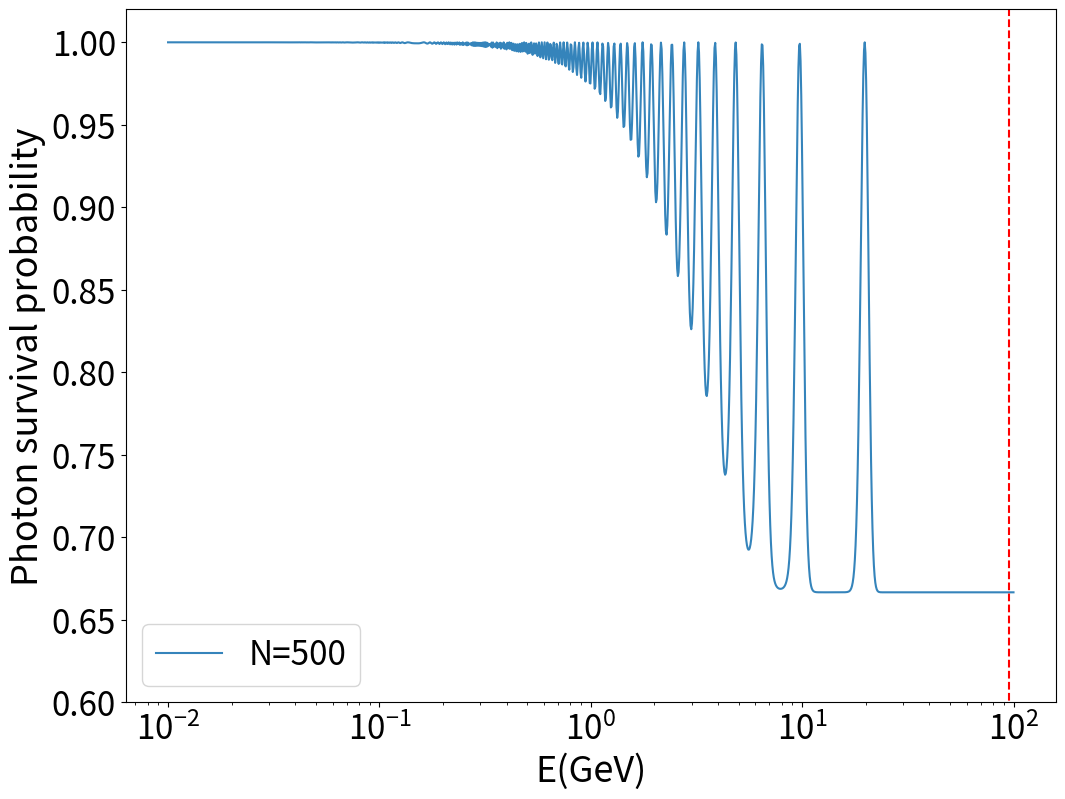
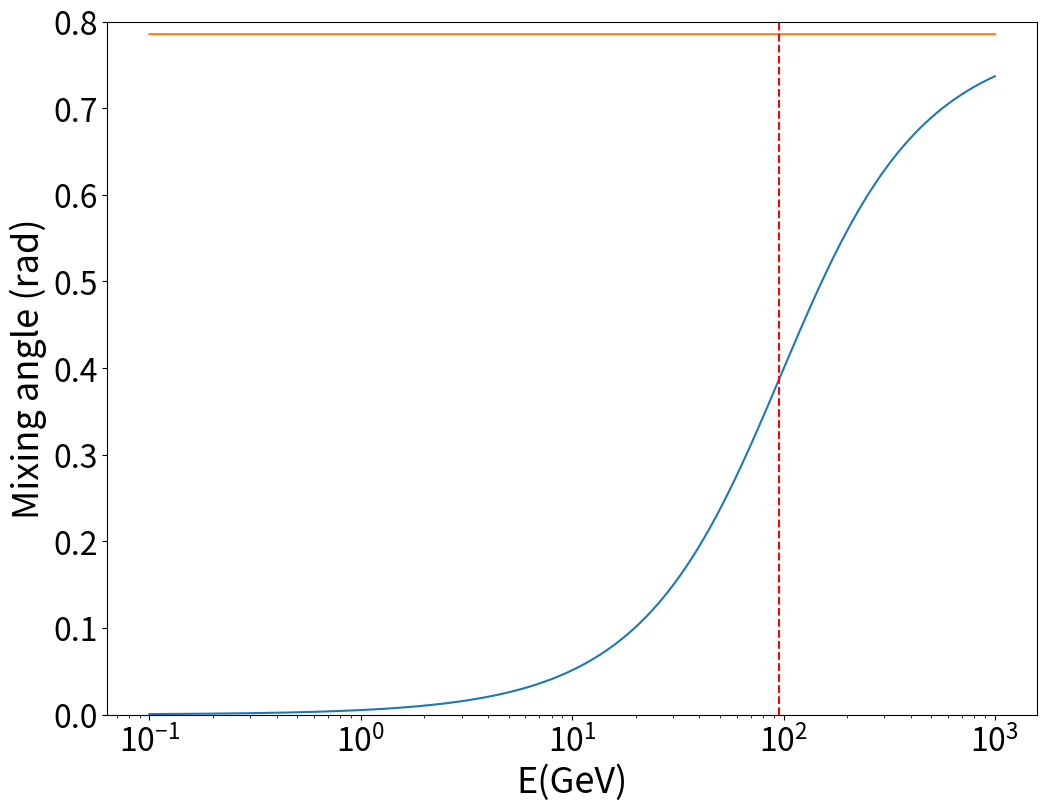

Generate these figures, in order, with matplotlib:
# -*- coding: utf-8 -*-
"""
Created on Mon Jul 10 01:51:20 2023

[redacted]
"""

import numpy as np
import matplotlib.pyplot as plt
from scipy.integrate import solve_ivp #para resolver las ecuaciones

###Parámetros del problema
B=25 #Campo magnetico de Perseus en microgauss
m=30.98e-18 #Masa del ALP en GeV
g=1.01e-11 #Constante de acoplo en GeV^-1
me=0.511e-3 #Masa del electrón en GeV

EE=np.logspace(-5,-1,1200) #Vector de energías para hacer luego los plots y demás

#Densidad de electrones para la frecuencia de plasma
def ne(r): 
    '''ref 49 del paper de FermiLAT ecuación 4, suelta la densidad en cm^-3 y r tiene que estar en kpc'''
    return 3.9e-2/(1+(r/80)**2)**1.8+4.03e-3/(1+(r/280)**2)**0.87
rtest=np.linspace(0,500,500) #Perseus a efectos prácticos para nosotros tiene un radio de 500kpc, por eso el 500
ne=np.max(ne(rtest)) #valor de la densidad de electrones con la que me quedo
wp=4*np.pi*ne*(1.98e-14)**3/137/me #Frecuencia de plasma (al cuadrado)

# def BB(r):
#     return 25*(ne(r)/ne(0))**0.5
# rr=np.linspace(0,1800,500)
# plt.figure()
# plt.plot(rr,BB(rr))

###DEFINO LOS DELTAS SEGÚN EL PAPER 
###"Hardening of TeV gamma spectrum of AGNs in galaxy clusters by conversions of photons into axion-like particles"
def deltapl(E):
    '''suelta kpc^-1, E va en TeV y ne va en cm^-3'''
    return -1.1e-10/E*ne/1e-3
def deltaagamma(E):
    '''suelta kpc^-1, g va en GeV^-1 y B va en microgauss'''
    return 7.6e-2*g/5e-11*B
def deltaa(E):
    '''suelta kpc^-1, m va en neV y E va en TeV'''
    return -7.8e-5/E*(m*1e18)**2

ecrit=50/100*np.abs((m*1e18)**2-(wp*1e18)**2)/B*5e-11/g #Energia critica en GeV, m y wp tienen que ir en neV, B en microgauss
def deltaosc(E):
    '''delta oscilacion segun la ref 41 de FermiLAT, en terminos de la energia critica, suelta kpc^-1
    '''
    return 2*deltaagamma(E)*np.sqrt(1+(ecrit*1e-3/E)**2)


###RESOLUCIÓN NUMÉRICA

###Parámetros para el tema de la exponencial
Ndominios=300
s=500
z=s/Ndominios #tamaño típico de cada dominio
#como la probabilidad se calcula al final de cada dominio, la integración numérica tiene que ir de 0 a z
tt=np.linspace(0,z,300) #vector de posiciones
cond_inic=[0+0j,1+0j] #condiciones iniciales (el solve_ivp las pide en formato complejo)
i=0
# probs=np.zeros_like(EE)
# for E in EE:#vamos recorriendo todas las energías
#     #Pongo directamente el caso de Mirizzi que es el que estamos usando para este debug
    
#     def eom(z,y):
#         '''y es un vector de variables y z la variable independiente, en este caso escojo que y[0](z) sea el campo del ALP
#         y que y[1](z) sea el A paralelo del fotón.
#         El solve ivp también está hecho de forma que, si el sistema es y'=f(x,y), lo que le tienes que poner es la f
#         así que hay que despejar las derivadas en las ecuaciones del movimiento
#         Por si acaso, j es la unidad imaginaria'''
#         return [-1j*(E*y[0]+deltaa(E)*y[0]+deltaagamma(E)*y[1]),
#                 -1j*(E*y[1]+deltapl(E)*y[1]+deltaagamma(E)*y[0]-1j*g*(E*y[0]+deltaa(E)*y[0]+deltaagamma(E)*y[1])*y[1])]
    
#     sol=solve_ivp(eom,[0,z],cond_inic,t_eval=tt,method='RK45') #resuelvo las ecuaciones del movimiento
#     phi=sol.y[0,:]
#     p0=np.abs(phi[-1])**2
#     probs[i]=1/3*(1-np.exp(-3*Ndominios*p0/2))
#     i+=1
#saco los campos del ALP y del fotón
# 
# aparalelo=sol.y[1,:]
#Plot del numérico, con los valores absolutos al cuadrado
plt.figure(figsize=(12,9))
#plt.plot(tt,np.abs(phi)**2,label='numeric')
########PLOT
#plt.figure(figsize=(12,9))
# plt.plot(1e3*EE,1-probs,label='numeric')

###Ahora calculo y ploteo la probabilidad de Mirizzi

def P0(E,z):
    '''P0 de Mirizzi, z es el tamaño tipico del dominio en kpc (el inverso de las unidades del delta)'''
    return (deltaagamma(E)*z)**2*(np.sin(deltaosc(E)*z/2)/(deltaosc(E)*z/2))**2

def prob(E,z,Ndominios=500):
    '''probabilidad de la exponencial, apéndice del paper de Mirizzi'''
    return 1/3*(1-np.exp(-3*Ndominios*P0(E,z)/2))


z2=500/150
z3=1
# plt.plot(1e3*EE,1-prob(EE,z,50),label='N=50',alpha=0.5)
# plt.plot(1e3*EE,1-prob(EE,z2,150),label='N=150',alpha=0.7)
# plt.plot(1e3*EE,1-prob(EE,z3,500),label='N=500',alpha=0.9)
plt.plot(1e3*EE,1-prob(EE,z),label='N=500',alpha=0.9)
plt.plot([ecrit,ecrit],[0,2],'r--')
plt.xlabel("E(GeV)",fontsize=26)
plt.ylabel("Photon survival probability",fontsize=26)
plt.xticks(fontsize=24)
plt.yticks(fontsize=24)
# plt.plot(EE,prob(r,EE,z))
plt.ylim(0.6,1.02)
plt.xscale('log')
plt.legend(fontsize=24)

EE2=np.logspace(-4,0,1200)
plt.figure(figsize=(12,9))
plt.xlabel("E(GeV)",fontsize=26)
plt.ylabel(u"Mixing angle (rad)",fontsize=26)
# plt.ylabel(u'$sin^2(\Delta_{osc}z/2)/(\Delta_{osc}z/2)^2$',fontsize=26)
# plt.ylabel('Oscillation length (kpc)',fontsize=28)
plt.xticks(fontsize=23)
plt.yticks(fontsize=23)
plt.plot(1e3*EE2,0.5*np.arctan(2*deltaagamma(EE2)/(deltapl(EE2)-deltaa(EE2))))
# plt.plot([0.1,1000],[np.pi/4,np.pi/4],'g--')
# plt.plot(1e3*EE2,(np.sin(deltaosc(EE2)*z/2)/(deltaosc(EE2)*z/2))**2)
# plt.plot(1e3*EE2,2*np.pi/deltaosc(EE2))
plt.plot(1e3*EE2,np.pi/4*np.ones_like(EE2))
plt.plot([ecrit,ecrit],[0,8.2],'r--')
# plt.ylim(0,8.3)
plt.ylim(0,0.8)
plt.xscale('log')



